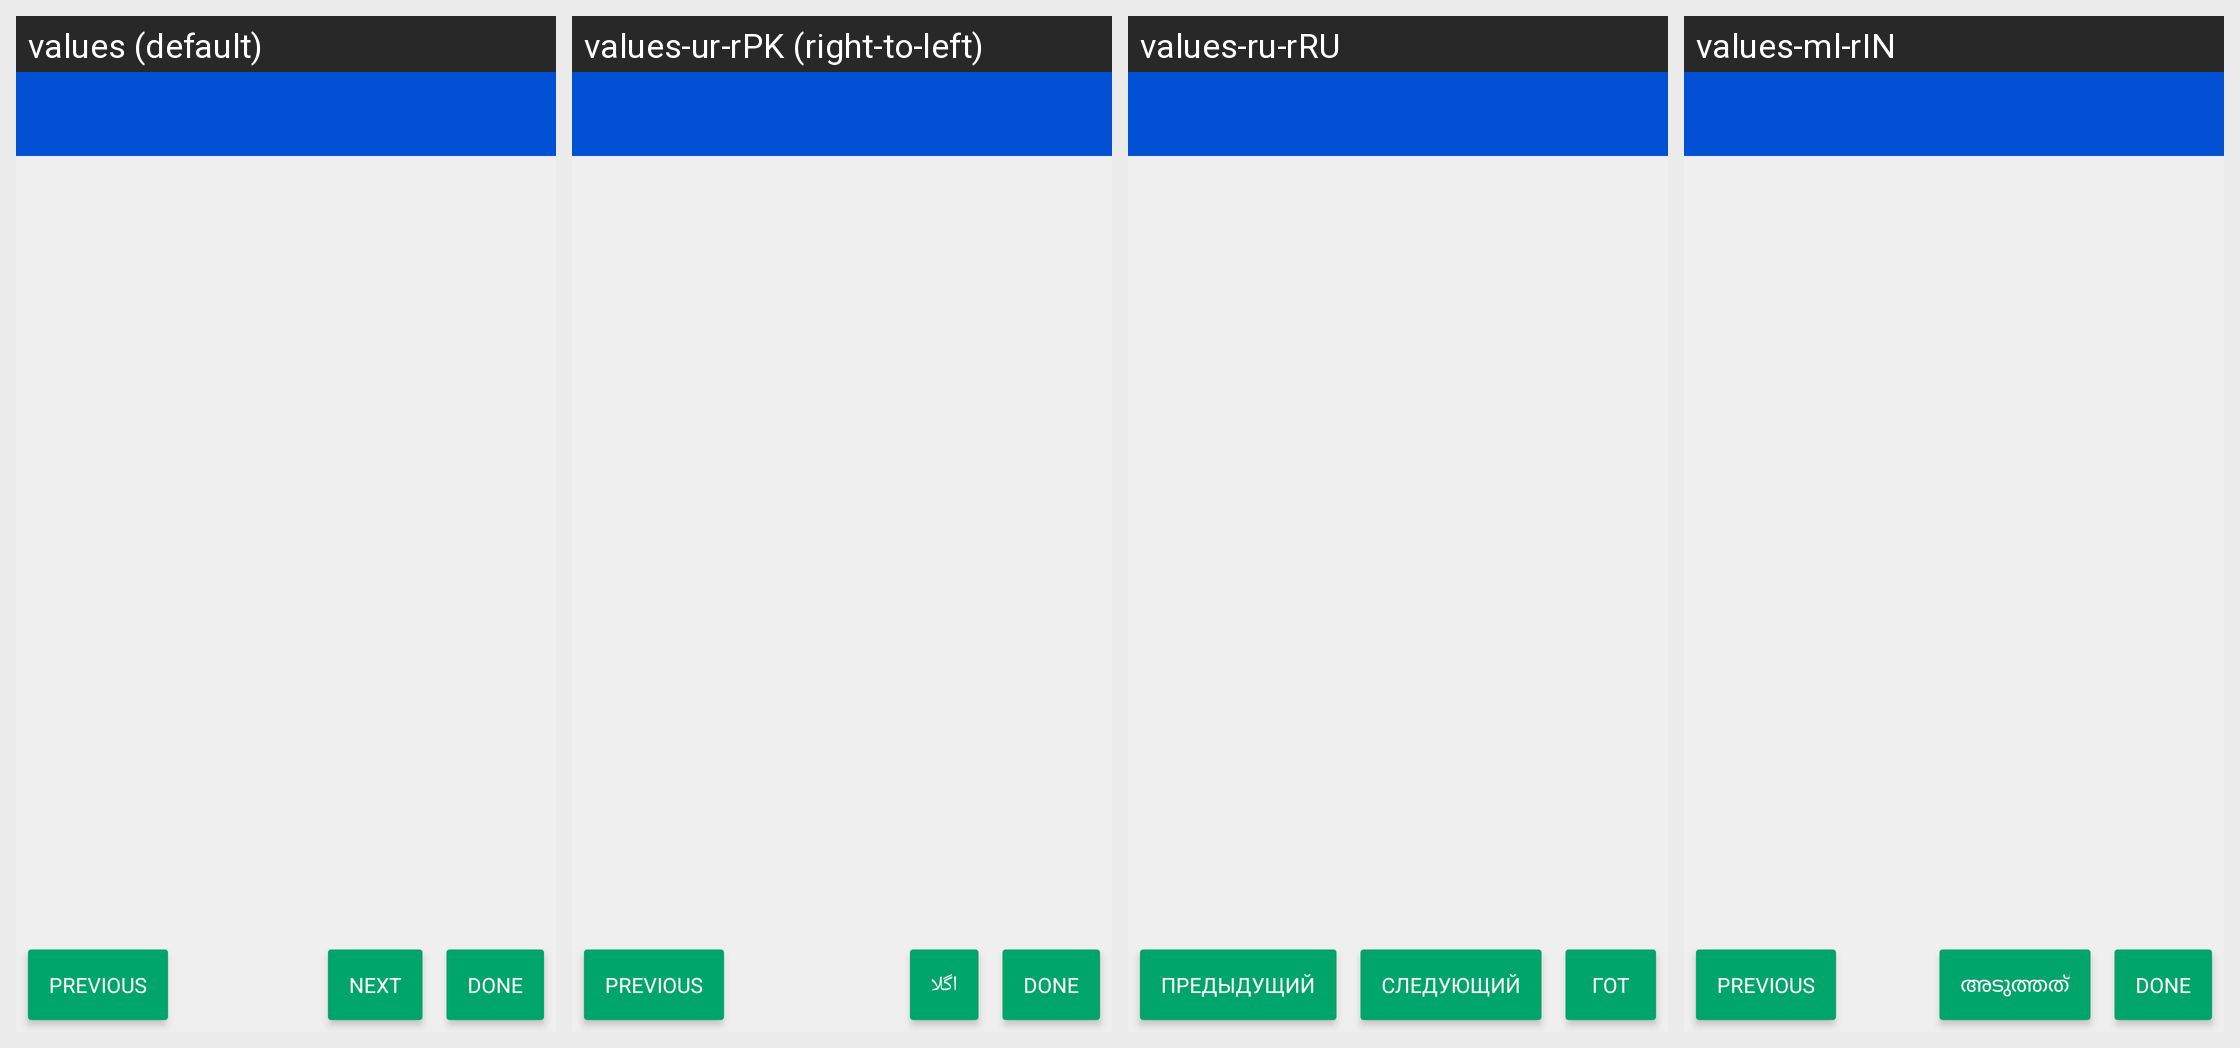

Here is an Android app screen in its default locale and in the app's own translations. Write out the translated-string differences for the strings that appear on this screen.
Android screen res/layout/activity_questionnaire.xml rendered under 4 locales, left to right: values (default), values-ur-rPK (right-to-left), values-ru-rRU, values-ml-rIN. Device: Nexus 5 (rendered at 1080×1920; each locale shown at half size, 540×960, under a caption strip naming it); theme AppTheme.
Other locales in the repository, not shown: values-am-rET, values-ar-rSA, values-as-rIN, values-bn-rBD, values-dz-rBT, values-es-rES, values-es-rUS, values-fa-rAF, values-fa-rIR, values-fr-rFR, values-gu-rIN, values-ha-rHG, values-hi-rIN, values-in-rID, values-ja-rJP, values-km-rKH, values-kn-rIN, values-mn-rMN, values-mr-rIN, values-my-rMM, values-ne-rNP, values-nl-rNL, values-or-rIN, values-pa-rIN, values-ps-rAF, values-pt-rPT, values-sw-rKE, values-ta-rIN, values-te-rIN, values-th-rTH, values-tl-rPH, values-tr-rTR, values-vi-rVN, values-zh-rCN, values-zh-rTW.
Strings drawn on this screen, with the default value and each locale's value (text and hints the layout hard-codes, and strings that could not be matched under every locale, appear in the picture but are not listed):

previous
  values: Previous
  values-ur-rPK: Previous
  values-ru-rRU: Предыдущий
  values-ml-rIN: Previous

next
  values: Next
  values-ur-rPK: اگلا
  values-ru-rRU: Следующий
  values-ml-rIN: അടുത്തത്

done
  values: Done
  values-ur-rPK: Done
  values-ru-rRU: Готово
  values-ml-rIN: Done
